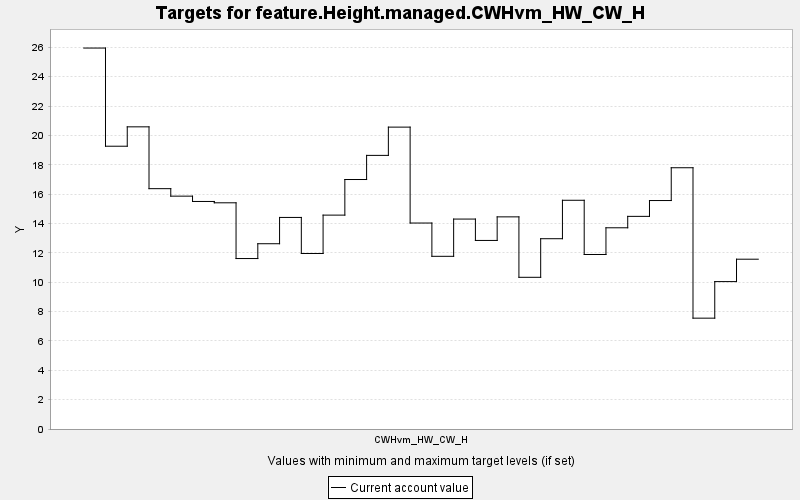

The data file committed next to this chart (first rows):
TARGET, PERIOD, YEAR, PERIODWIDTH, MINIMUM, MAXIMUM, MINWEIGHT, MAXWEIGHT, CURRENT, SUMMARY
feature.Height.managed.CWHvm_HW_CW_H, 0, 0, 10.0, 0.0, 10000, 1.0, 1.0, 25.95, 0.0
feature.Height.managed.CWHvm_HW_CW_H, 1, 10, 10.0, 0.0, 10000, 1.0, 1.0, 19.26, 0.0
feature.Height.managed.CWHvm_HW_CW_H, 2, 20, 10.0, 0.0, 10000, 1.0, 1.0, 20.58, 0.0
feature.Height.managed.CWHvm_HW_CW_H, 3, 30, 10.0, 0.0, 10000, 1.0, 1.0, 16.37, 0.0
feature.Height.managed.CWHvm_HW_CW_H, 4, 40, 10.0, 0.0, 10000, 1.0, 1.0, 15.86, 0.0
feature.Height.managed.CWHvm_HW_CW_H, 5, 50, 10.0, 0.0, 10000, 1.0, 1.0, 15.5, 0.0
feature.Height.managed.CWHvm_HW_CW_H, 6, 60, 10.0, 0.0, 10000, 1.0, 1.0, 15.41, 0.0
feature.Height.managed.CWHvm_HW_CW_H, 7, 70, 10.0, 0.0, 10000, 1.0, 1.0, 11.61, 0.0
feature.Height.managed.CWHvm_HW_CW_H, 8, 80, 10.0, 0.0, 10000, 1.0, 1.0, 12.62, 0.0
feature.Height.managed.CWHvm_HW_CW_H, 9, 90, 10.0, 0.0, 10000, 1.0, 1.0, 14.41, 0.0
feature.Height.managed.CWHvm_HW_CW_H, 10, 100, 10.0, 0.0, 10000, 1.0, 1.0, 11.95, 0.0
feature.Height.managed.CWHvm_HW_CW_H, 11, 110, 10.0, 0.0, 10000, 1.0, 1.0, 14.57, 0.0
feature.Height.managed.CWHvm_HW_CW_H, 12, 120, 10.0, 0.0, 10000, 1.0, 1.0, 16.99, 0.0
feature.Height.managed.CWHvm_HW_CW_H, 13, 130, 10.0, 0.0, 10000, 1.0, 1.0, 18.64, 0.0
feature.Height.managed.CWHvm_HW_CW_H, 14, 140, 10.0, 0.0, 10000, 1.0, 1.0, 20.56, 0.0
feature.Height.managed.CWHvm_HW_CW_H, 15, 150, 10.0, 0.0, 10000, 1.0, 1.0, 14.03, 0.0
feature.Height.managed.CWHvm_HW_CW_H, 16, 160, 10.0, 0.0, 10000, 1.0, 1.0, 11.76, 0.0
feature.Height.managed.CWHvm_HW_CW_H, 17, 170, 10.0, 0.0, 10000, 1.0, 1.0, 14.3, 0.0
feature.Height.managed.CWHvm_HW_CW_H, 18, 180, 10.0, 0.0, 10000, 1.0, 1.0, 12.84, 0.0
feature.Height.managed.CWHvm_HW_CW_H, 19, 190, 10.0, 0.0, 10000, 1.0, 1.0, 14.45, 0.0
feature.Height.managed.CWHvm_HW_CW_H, 20, 200, 10.0, 0.0, 10000, 1.0, 1.0, 10.33, 0.0
feature.Height.managed.CWHvm_HW_CW_H, 21, 210, 10.0, 0.0, 10000, 1.0, 1.0, 12.96, 0.0
feature.Height.managed.CWHvm_HW_CW_H, 22, 220, 10.0, 0.0, 10000, 1.0, 1.0, 15.58, 0.0
feature.Height.managed.CWHvm_HW_CW_H, 23, 230, 10.0, 0.0, 10000, 1.0, 1.0, 11.89, 0.0
feature.Height.managed.CWHvm_HW_CW_H, 24, 240, 10.0, 0.0, 10000, 1.0, 1.0, 13.71, 0.0
feature.Height.managed.CWHvm_HW_CW_H, 25, 250, 10.0, 0.0, 10000, 1.0, 1.0, 14.48, 0.0
feature.Height.managed.CWHvm_HW_CW_H, 26, 260, 10.0, 0.0, 10000, 1.0, 1.0, 15.56, 0.0
feature.Height.managed.CWHvm_HW_CW_H, 27, 270, 10.0, 0.0, 10000, 1.0, 1.0, 17.8, 0.0
feature.Height.managed.CWHvm_HW_CW_H, 28, 280, 10.0, 0.0, 10000, 1.0, 1.0, 7.55, 0.0
feature.Height.managed.CWHvm_HW_CW_H, 29, 290, 10.0, 0.0, 10000, 1.0, 1.0, 10.04, 0.0
feature.Height.managed.CWHvm_HW_CW_H, 30, 300, 10.0, 0.0, 10000, 1.0, 1.0, 11.57, 0.0
